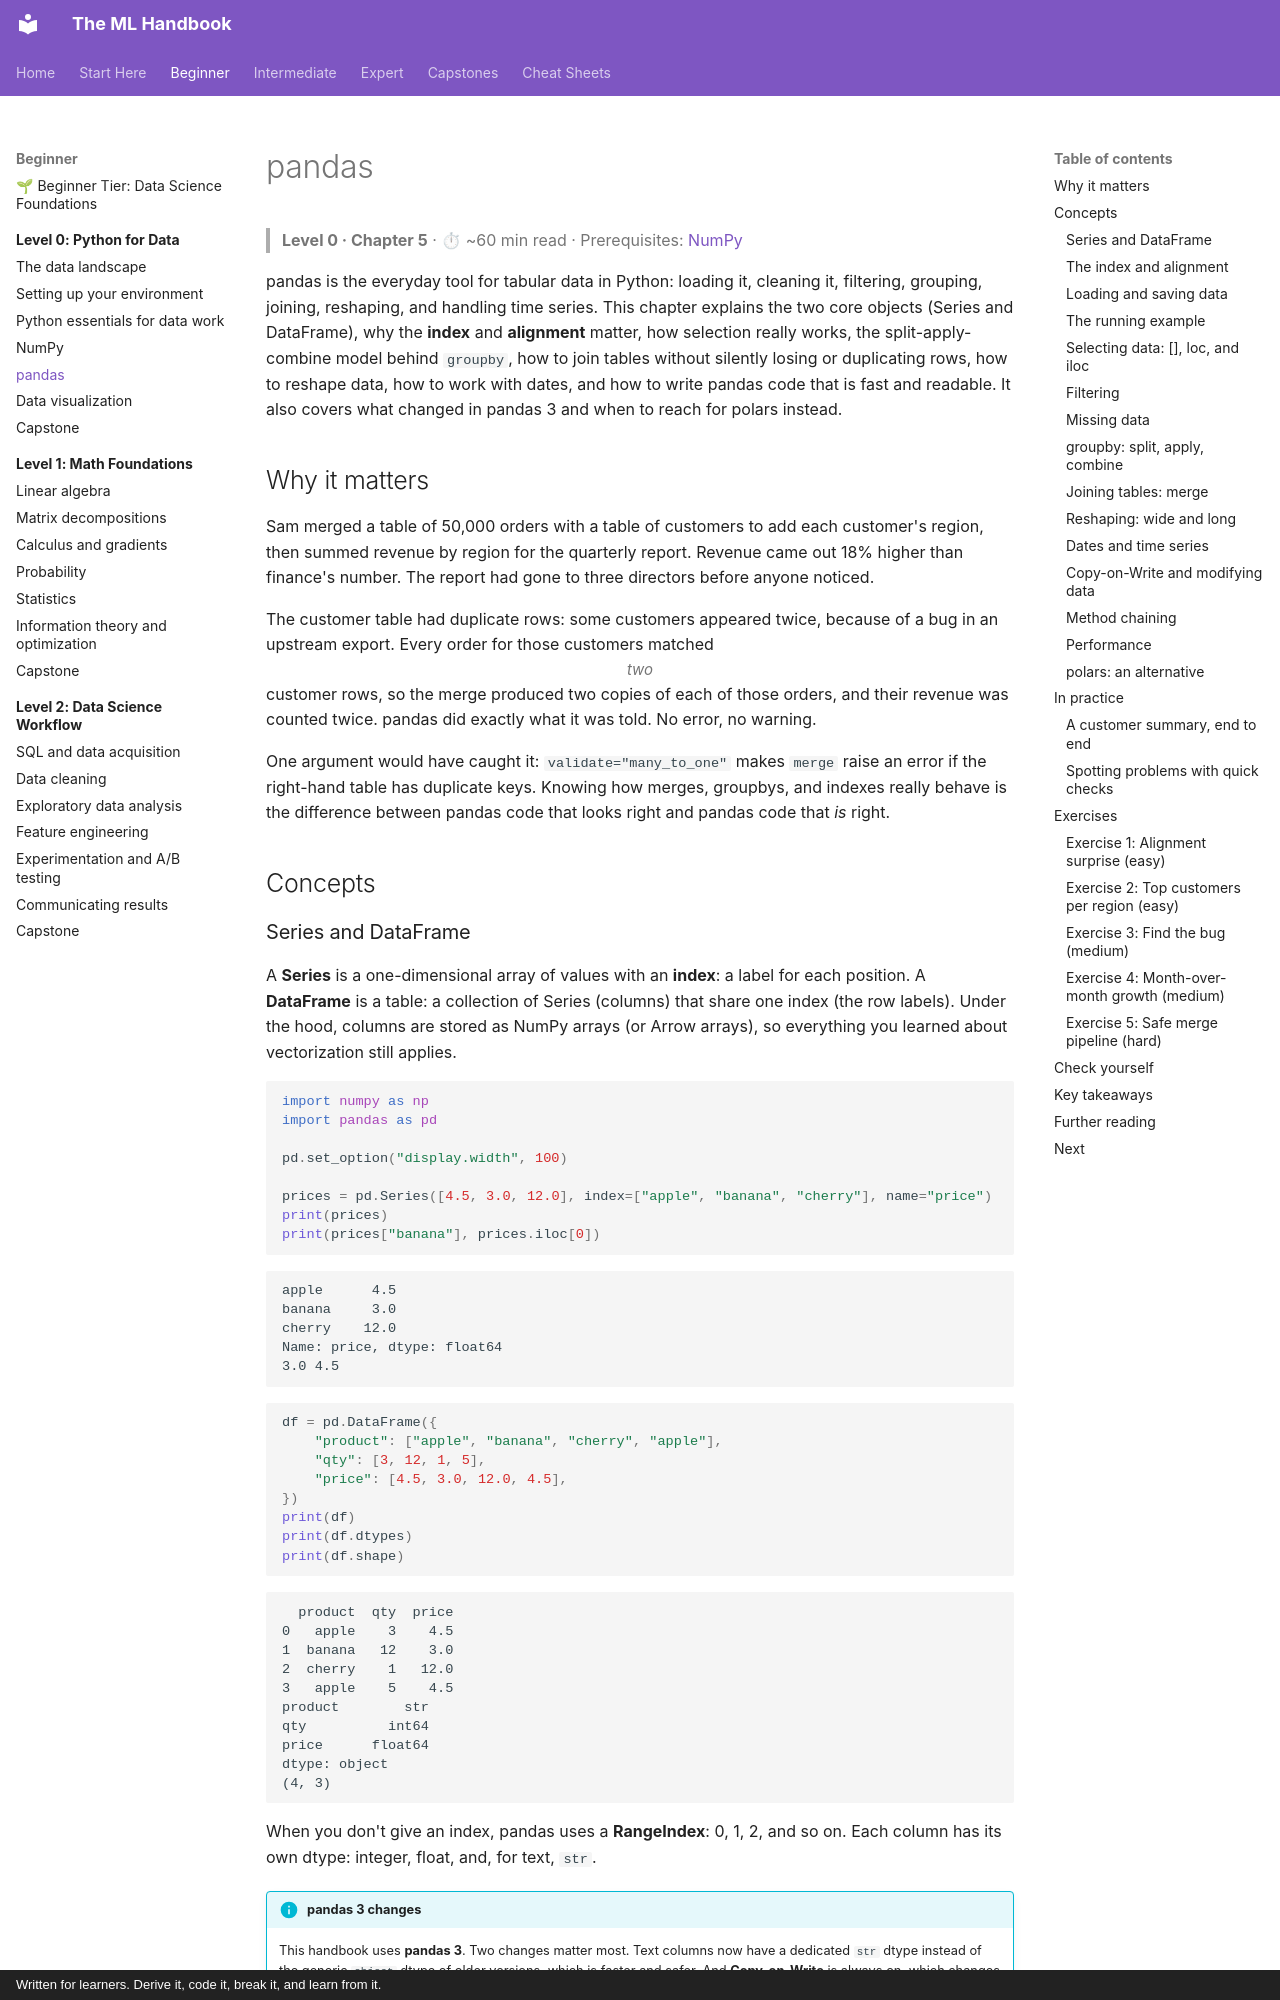

repository: astroboy1183/ml-handbook · page: chapters/00-python-for-data/05-pandas/index.html · generator: mkdocs · copyright: Written for learners. Derive it, code it, break it, and learn from it.

# pandas

> **Level 0 · Chapter 5** · ⏱ ~60 min read · Prerequisites: [NumPy](04-numpy.md)

pandas is the everyday tool for tabular data in Python: loading it, cleaning it, filtering, grouping, joining, reshaping, and handling time series. This chapter explains the two core objects (Series and DataFrame), why the **index** and **alignment** matter, how selection really works, the split-apply-combine model behind `groupby`, how to join tables without silently losing or duplicating rows, how to reshape data, how to work with dates, and how to write pandas code that is fast and readable. It also covers what changed in pandas 3 and when to reach for polars instead.

## Why it matters

Sam merged a table of 50,000 orders with a table of customers to add each customer's region, then summed revenue by region for the quarterly report. Revenue came out 18% higher than finance's number. The report had gone to three directors before anyone noticed.

The customer table had duplicate rows: some customers appeared twice, because of a bug in an upstream export. Every order for those customers matched *two* customer rows, so the merge produced two copies of each of those orders, and their revenue was counted twice. pandas did exactly what it was told. No error, no warning.

One argument would have caught it: `validate="many_to_one"` makes `merge` raise an error if the right-hand table has duplicate keys. Knowing how merges, groupbys, and indexes really behave is the difference between pandas code that looks right and pandas code that *is* right.

## Concepts

### Series and DataFrame

A **Series** is a one-dimensional array of values with an **index**: a label for each position. A **DataFrame** is a table: a collection of Series (columns) that share one index (the row labels). Under the hood, columns are stored as NumPy arrays (or Arrow arrays), so everything you learned about vectorization still applies.

```python
import numpy as np
import pandas as pd

pd.set_option("display.width", 100)

prices = pd.Series([4.5, 3.0, 12.0], index=["apple", "banana", "cherry"], name="price")
print(prices)
print(prices["banana"], prices.iloc[0])
```

```text
apple      4.5
banana     3.0
cherry    12.0
Name: price, dtype: float64
3.0 4.5
```

```python
df = pd.DataFrame({
    "product": ["apple", "banana", "cherry", "apple"],
    "qty": [3, 12, 1, 5],
    "price": [4.5, 3.0, 12.0, 4.5],
})
print(df)
print(df.dtypes)
print(df.shape)
```

```text
  product  qty  price
0   apple    3    4.5
1  banana   12    3.0
2  cherry    1   12.0
3   apple    5    4.5
product        str
qty          int64
price      float64
dtype: object
(4, 3)
```

When you don't give an index, pandas uses a **RangeIndex**: 0, 1, 2, and so on. Each column has its own dtype: integer, float, and, for text, `str`.

!!! info "pandas 3 changes"
    This handbook uses **pandas 3**. Two changes matter most. Text columns now have a dedicated `str` dtype instead of the generic `object` dtype of older versions, which is faster and safer. And **Copy-on-Write** is always on, which changes how modifications behave (explained below). If you see `object` dtypes for text in older tutorials, that's pandas 1 or 2.
